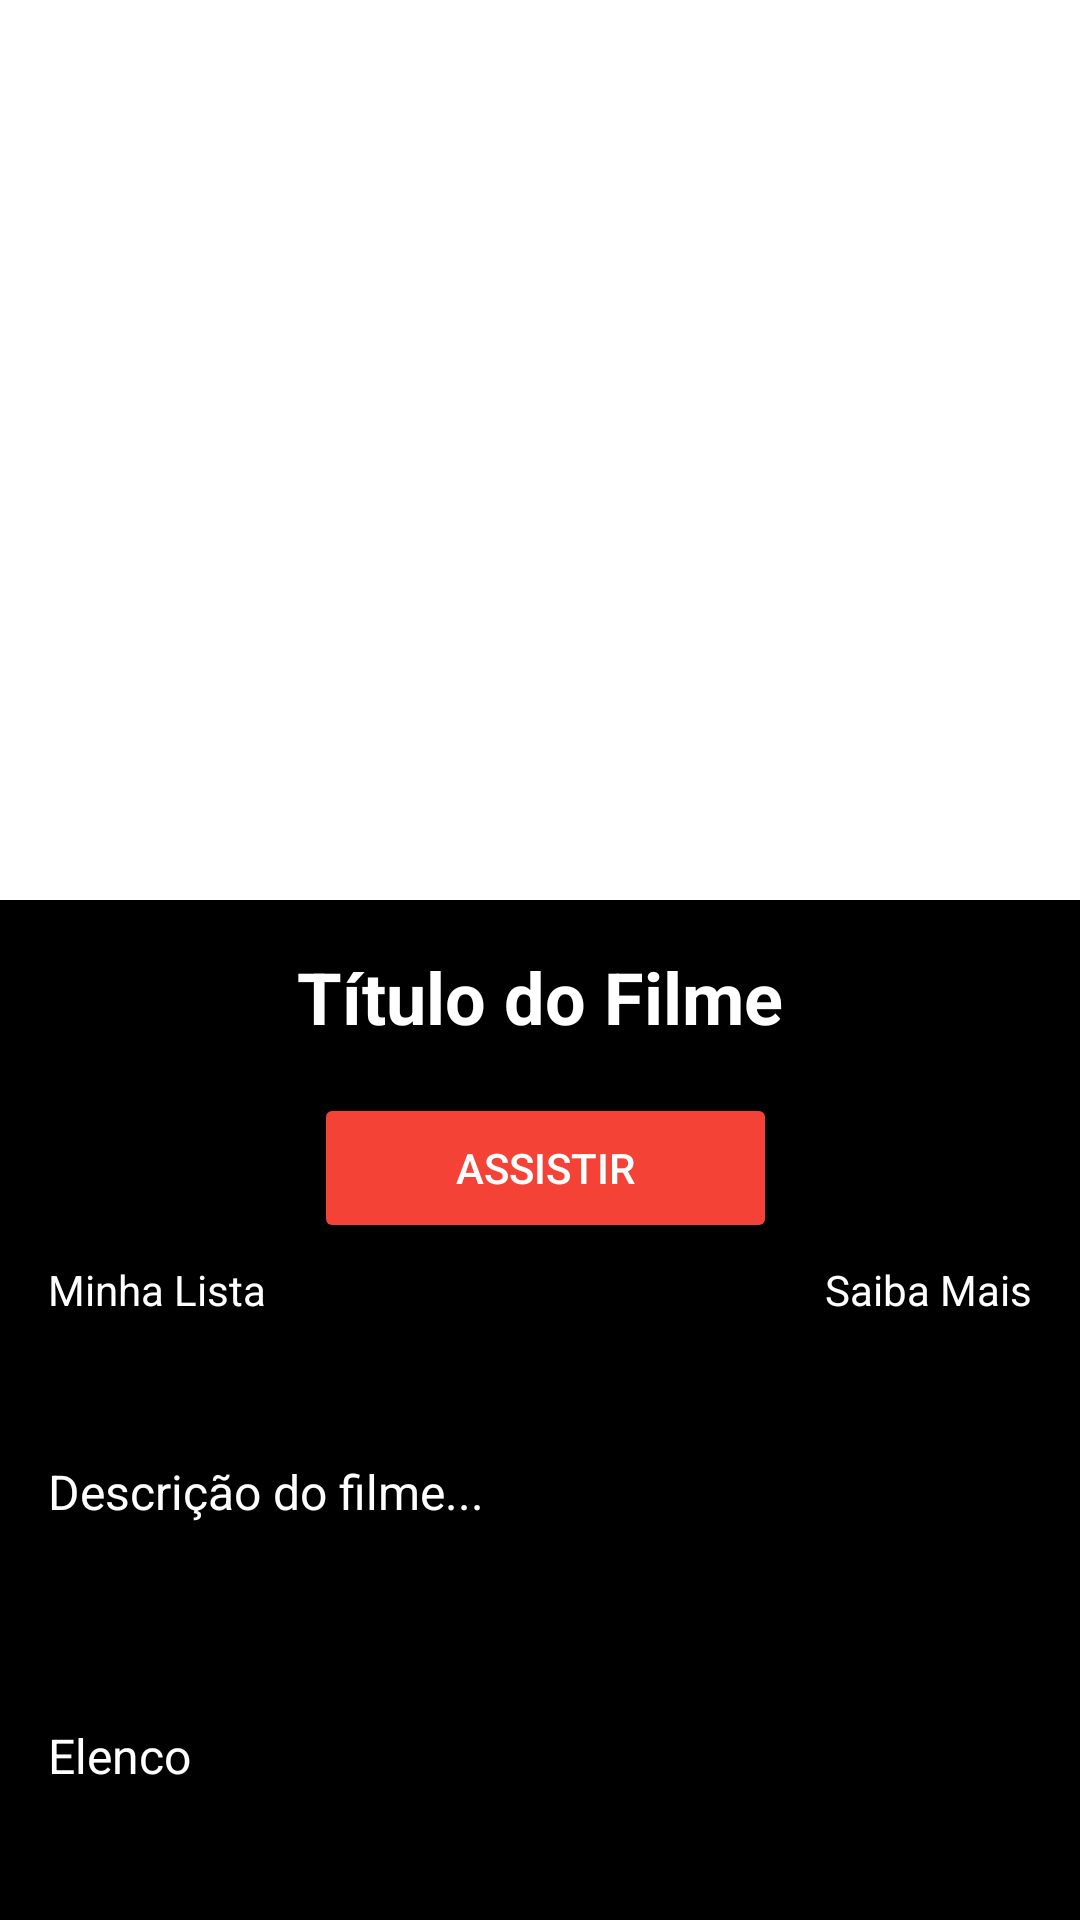

Reconstruct the res/layout file that produces this screen, plus the resources it refers to.
<!-- AndroidManifest.xml: application theme Theme.ArthMovies -->
<!-- res/layout/activity_detalhesdofilme.xml -->
<?xml version="1.0" encoding="utf-8"?>
<androidx.constraintlayout.widget.ConstraintLayout xmlns:android="http://schemas.android.com/apk/res/android"
    xmlns:app="http://schemas.android.com/apk/res-auto"
    xmlns:tools="http://schemas.android.com/tools"
    android:id="@+id/main"
    android:layout_width="match_parent"
    android:layout_height="match_parent"
    android:background="@color/black"
    tools:context=".View.Detalhesdofilme">

    <ImageView
        android:id="@+id/movieImage"
        android:layout_width="0dp"
        android:src="@color/white"
        android:layout_height="300dp"
        android:scaleType="centerCrop"
        app:layout_constraintTop_toTopOf="parent"
        app:layout_constraintStart_toStartOf="parent"
        app:layout_constraintEnd_toEndOf="parent"/>

    
    <TextView
        android:id="@+id/movieTitle"
        android:layout_width="wrap_content"
        android:layout_height="wrap_content"
        android:text="Título do Filme"
        android:textSize="24sp"
        android:textColor="@android:color/white"
        android:textStyle="bold"
        app:layout_constraintTop_toBottomOf="@id/movieImage"
        app:layout_constraintStart_toStartOf="parent"
        app:layout_constraintEnd_toEndOf="parent"
        android:padding="16dp"/>

    
    <LinearLayout
        android:id="@+id/myListContainer"
        android:layout_width="wrap_content"
        android:layout_height="wrap_content"
        android:orientation="vertical"
        android:gravity="center"
        app:layout_constraintTop_toBottomOf="@id/movieTitle"
        app:layout_constraintStart_toStartOf="parent"
        android:padding="16dp">

        <ImageView
            android:id="@+id/addToListIcon"
            android:layout_width="40dp"
            android:layout_height="40dp"
            android:src="@drawable/baseline_add_24"
            />

        <TextView
            android:id="@+id/addToListText"
            android:layout_width="wrap_content"
            android:layout_height="wrap_content"
            android:text="Minha Lista"
            android:textColor="@android:color/white"
            android:textSize="14sp"/>
    </LinearLayout>

    
    <Button
        android:id="@+id/watchButton"
        android:layout_width="0dp"
        android:layout_height="50dp"
        android:text="Assistir"
        android:backgroundTint="@color/red"
        android:textColor="@android:color/white"
        app:layout_constraintStart_toEndOf="@id/myListContainer"
        app:layout_constraintEnd_toStartOf="@id/moreInfoContainer"
        app:layout_constraintTop_toTopOf="@id/myListContainer"/>

    
    <LinearLayout
        android:id="@+id/moreInfoContainer"
        android:layout_width="wrap_content"
        android:layout_height="wrap_content"
        android:orientation="vertical"
        android:gravity="center"
        app:layout_constraintTop_toTopOf="@id/myListContainer"
        app:layout_constraintEnd_toEndOf="parent"
        android:padding="16dp">

        <ImageView
            android:id="@+id/moreInfoIcon"
            android:layout_width="40dp"
            android:layout_height="40dp"
            android:src="@drawable/baseline_info_24"
           />

        <TextView
            android:id="@+id/moreInfoText"
            android:layout_width="wrap_content"
            android:layout_height="wrap_content"
            android:text="Saiba Mais"
            android:textColor="@android:color/white"
            android:textSize="14sp"/>
    </LinearLayout>

    
    <TextView
        android:id="@+id/movieDescription"
        android:layout_width="0dp"
        android:layout_height="wrap_content"
        android:layout_marginTop="56dp"
        android:padding="16dp"
        android:text="Descrição do filme..."
        android:textColor="@android:color/white"
        android:textSize="16sp"
        app:layout_constraintEnd_toEndOf="parent"
        app:layout_constraintHorizontal_bias="0.0"
        app:layout_constraintStart_toStartOf="parent"
        app:layout_constraintTop_toBottomOf="@id/watchButton" />

    <TextView
        android:id="@+id/elenco"
        android:layout_width="0dp"
        android:layout_height="wrap_content"
        android:layout_marginTop="144dp"
        android:padding="16dp"
        android:text="Elenco"
        android:textColor="@android:color/white"
        android:textSize="16sp"
        app:layout_constraintEnd_toEndOf="parent"
        app:layout_constraintHorizontal_bias="0.0"
        app:layout_constraintStart_toStartOf="parent"
        app:layout_constraintTop_toBottomOf="@id/watchButton" />
</androidx.constraintlayout.widget.ConstraintLayout>
<!-- resources referenced by this layout -->
<resources>
  <color name="black">#FF000000</color>
  <color name="red">#F44336</color>
  <color name="white">#FFFFFFFF</color>
  <style name="Theme.ArthMovies" parent="Base.Theme.ArthMovies" />
  <style name="Base.Theme.ArthMovies" parent="Theme.Material3.DayNight.NoActionBar">
          
          
      </style>
</resources>
